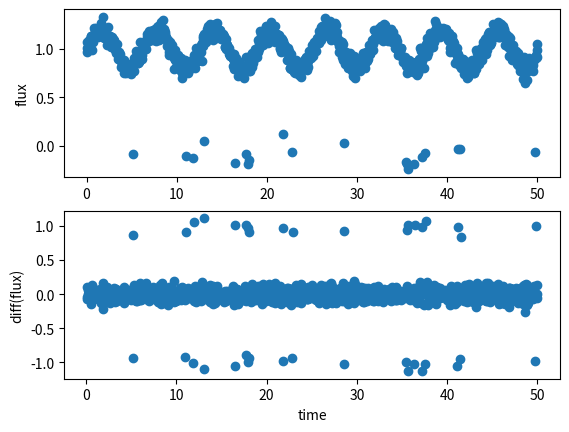

Here is the Python script that generated this plot:
import numpy as np, matplotlib.pyplot as plt

def sixtyeight(flux):
    """
    Calculate the 68th percentile of the distribution of the flux.
    """
    med_flux = np.nanmedian(flux)

    up_sixtyeight = (
        np.nanpercentile( flux-med_flux, 84 )
        -
        np.nanpercentile( flux-med_flux, 50 )
    )
    lo_sixtyeight = (
        np.nanpercentile( flux-med_flux, 50 )
        -
        np.nanpercentile( flux-med_flux, 16 )
    )

    sixtyeight = np.mean([up_sixtyeight, lo_sixtyeight])

    return sixtyeight

def p2p_rms(flux):
    """
    Calculate the 68th percentile of the distribution of the residuals from the
    median value of δF_i = F_{i} - F_{i+1}, where i is an index over time.
    """
    dflux = np.diff(flux)
    med_dflux = np.nanmedian(dflux)

    up_p2p = (
        np.nanpercentile( dflux-med_dflux, 84 )
        -
        np.nanpercentile( dflux-med_dflux, 50 )
    )
    lo_p2p = (
        np.nanpercentile( dflux-med_dflux, 50 )
        -
        np.nanpercentile( dflux-med_dflux, 16 )
    )

    p2p = np.mean([up_p2p, lo_p2p])

    return p2p

for seed in [42, 3141]:

    print(42*'=')
    print(f"Seed {seed}")

    np.random.seed(seed)
    n_points = 1000
    scale = 0.05

    err = np.random.normal(loc=0, scale=scale, size=n_points)
    y = np.ones(n_points) + err

    print(f"Gaussian errors (σ={scale}):")
    print(f"P2P RMS: {p2p_rms(y):.4f}, STDEV: {np.std(y):.4f}, 68 percentile: {sixtyeight(y):.4f}")

    outlier_ind = np.unique(np.random.randint(0, n_points, size=20))
    outlier_val = np.random.uniform(low=-0.1, high=0.1, size=len(outlier_ind))

    y[outlier_ind] = outlier_val

    print("Gaussian errors + 2% outliers:")
    print(f"P2P RMS: {p2p_rms(y):.4f}, STDEV: {np.std(y):.4f}, 68 percentile: {sixtyeight(y):.4f}")

    # sample 20 points per period
    time = np.linspace(0, n_points/20, n_points)
    sine = 0.2*np.sin(time)
    y += sine

    print("Gaussian errors + 2% outliers + sine:")
    print(f"P2P RMS: {p2p_rms(y):.4f}, STDEV: {np.std(y):.4f}, 68 percentile: {sixtyeight(y):.4f}")

    plt.close("all")
    fig, axs = plt.subplots(nrows=2)
    axs[0].scatter(time, y)
    axs[1].scatter(time[1:], np.diff(y))
    axs[0].set_ylabel('flux')
    axs[1].set_ylabel('diff(flux)')
    axs[1].set_xlabel('time')
    plt.savefig(f"lc_seed{seed}.png", dpi=400)
